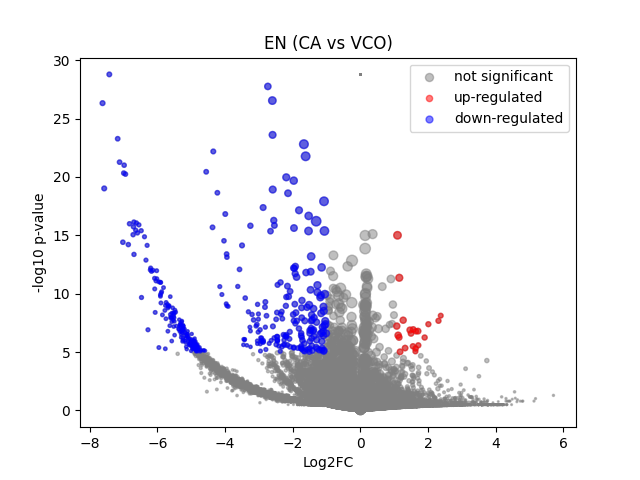

The table this chart was drawn from, first rows:
	gene	expression_1	expression_2	log2FC	-log10 p-val	significant
0	MIR1302-2HG	-6.519258e-09	-5.820766e-10	8.599107e-06	28.78	0
1	FAM138A	-6.519258e-09	-5.820766e-10	8.599107e-06	28.78	0
2	OR4F5	-6.519258e-09	-5.820766e-10	8.599107e-06	28.78	0
3	AL627309.1	0.002991	-5.820766e-10	-1.997	0.7847	0
4	AL627309.3	-6.519258e-09	-5.820766e-10	8.599107e-06	28.78	0
5	AL627309.2	-6.519258e-09	-5.820766e-10	8.599107e-06	28.78	0
6	AL627309.5	0.02003	0.008465	-1.152	0.6146	0
7	AL627309.4	0.00124	-5.820766e-10	-1.164	0.4979	0
8	AP006222.2	-6.519258e-09	-5.820766e-10	8.599107e-06	28.78	0
9	AL732372.1	-6.519258e-09	-5.820766e-10	8.599107e-06	28.78	0
10	OR4F29	-6.519258e-09	-5.820766e-10	8.599107e-06	28.78	0
11	AC114498.1	-6.519258e-09	-5.820766e-10	8.599107e-06	28.78	0
12	OR4F16	-6.519258e-09	-5.820766e-10	8.599107e-06	28.78	0
13	AL669831.2	0.001034	-5.820766e-10	-1.024	0.4979	0
14	LINC01409	0.03287	0.03031	-0.1134	0.04118	0
15	FAM87B	-6.519258e-09	-5.820766e-10	8.599107e-06	28.78	0
16	LINC01128	0.1364	0.1286	-0.084	0.07121	0
17	LINC00115	0.004542	-5.820766e-10	-2.47	1.318	0
18	FAM41C	0.01546	-5.820766e-10	-4.041	3.629	0
19	AL645608.6	-6.519258e-09	-5.820766e-10	8.599107e-06	28.78	0
20	AL645608.2	-6.519258e-09	-5.820766e-10	8.599107e-06	28.78	0
21	AL645608.4	-6.519258e-09	-5.820766e-10	8.599107e-06	28.78	0
22	LINC02593	0.002652	-5.820766e-10	-1.869	1.073	0
23	SAMD11	0.01976	0.03246	0.6884	0.2528	0
24	NOC2L	0.2311	0.2787	0.2693	0.3812	0
25	KLHL17	0.01076	0.08793	2.919	1.509	0
26	PLEKHN1	0.001099	-5.820766e-10	-1.07	0.4979	0
27	PERM1	-6.519258e-09	-5.820766e-10	8.599107e-06	28.78	0
28	AL645608.7	0.003031	-5.820766e-10	-2.011	0.9462	0
29	HES4	0.4528	0.4428	-0.03193	0.05182	0
30	ISG15	0.3929	0.263	-0.5772	1.683	0
31	AL645608.1	0.001369	-5.820766e-10	-1.244	0.4979	0
32	AGRN	0.2417	0.2803	0.213	0.2999	0
33	AL645608.5	-6.519258e-09	-5.820766e-10	8.599107e-06	28.78	0
34	AL645608.8	-6.519258e-09	-5.820766e-10	8.599107e-06	28.78	0
35	RNF223	-6.519258e-09	-5.820766e-10	8.599107e-06	28.78	0
36	C1orf159	0.03147	0.04345	0.4534	0.2229	0
37	AL390719.3	-6.519258e-09	-5.820766e-10	8.599107e-06	28.78	0
38	LINC01342	-6.519258e-09	-5.820766e-10	8.599107e-06	28.78	0
39	AL390719.2	-6.519258e-09	-5.820766e-10	8.599107e-06	28.78	0
40	TTLL10-AS1	-6.519258e-09	-5.820766e-10	8.599107e-06	28.78	0
41	TTLL10	-6.519258e-09	-5.820766e-10	8.599107e-06	28.78	0
42	TNFRSF18	0.002803	-5.820766e-10	-1.927	0.7993	0
43	TNFRSF4	0.05068	0.04558	-0.1497	0.07855	0
44	SDF4	0.719	0.5964	-0.2692	1.032	0
45	B3GALT6	0.2074	0.1984	-0.06362	0.0704	0
46	C1QTNF12	0.0009718	0.01471	2.995	0.4502	0
47	AL162741.1	0.00182	-5.820766e-10	-1.496	0.8027	0
48	UBE2J2	0.3445	0.3339	-0.04478	0.06438	0
49	LINC01786	0.001062	-5.820766e-10	-1.044	0.4979	0
50	SCNN1D	-6.519258e-09	0.007894	3.153	0.4937	0
51	ACAP3	0.09986	0.1049	0.07051	0.05168	0
52	PUSL1	0.08672	0.0886	0.03061	0.02122	0
53	INTS11	0.2272	0.2497	0.1356	0.1744	0
54	AL139287.1	-6.519258e-09	0.01344	3.852	0.4937	0
55	CPTP	0.1043	0.07552	-0.4605	0.4142	0
56	TAS1R3	-6.519258e-09	-5.820766e-10	8.599107e-06	28.78	0
57	DVL1	0.08328	0.1213	0.5375	0.4726	0
58	MXRA8	0.00946	0.01908	0.9412	0.2071	0
59	AURKAIP1	0.9341	0.7961	-0.2303	0.9756	0
... 36,541 more rows
